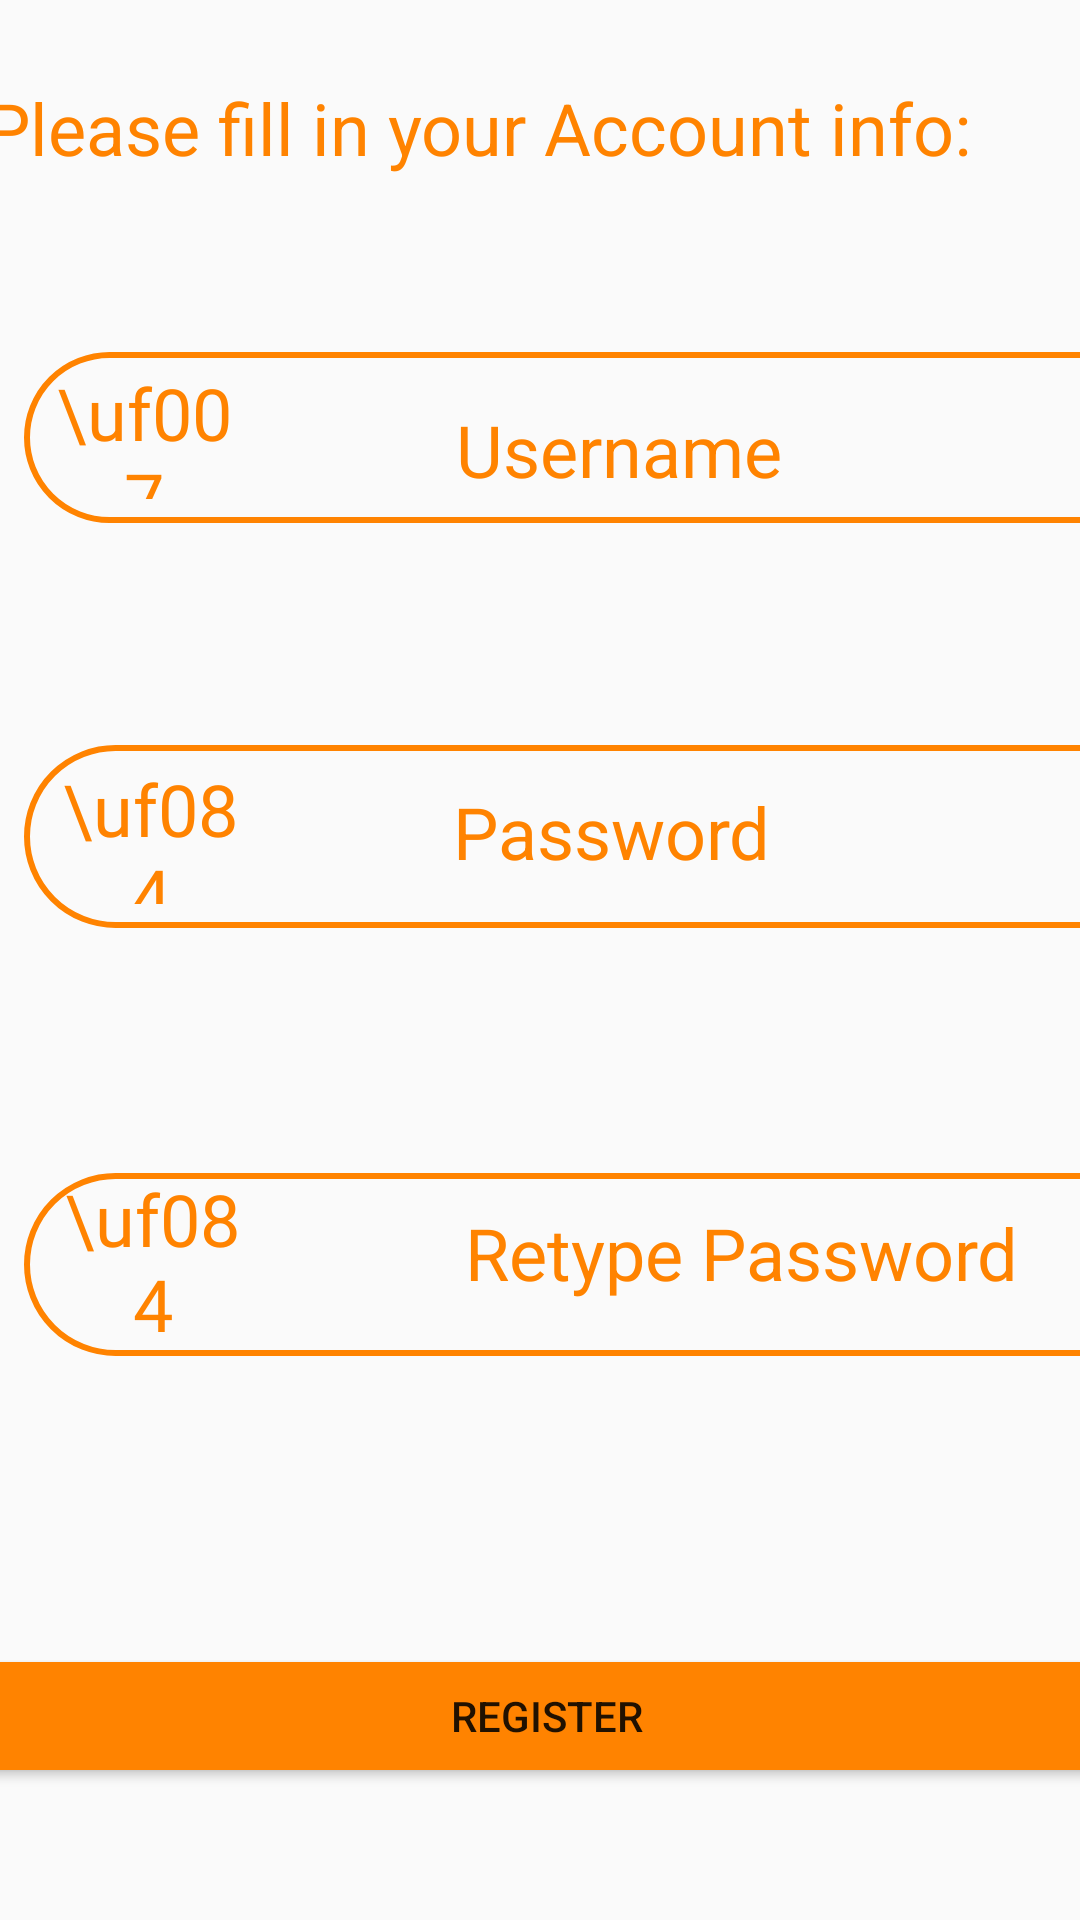

Here is an Android app screen rendered from its layout file. Give the layout XML and the strings, colors and styles it references.
<!-- AndroidManifest.xml: application theme AppTheme -->
<!-- res/layout/activity_sign_up_form.xml -->
<?xml version="1.0" encoding="utf-8"?>
<android.support.constraint.ConstraintLayout xmlns:android="http://schemas.android.com/apk/res/android"
    xmlns:app="http://schemas.android.com/apk/res-auto"
    xmlns:tools="http://schemas.android.com/tools"
    android:layout_width="match_parent"
    android:layout_height="match_parent"
    tools:context=".SignUpForm">

    <Button
        android:id="@+id/registerButton"
        android:onClick="createAccount"
        android:layout_width="377dp"
        android:layout_height="48dp"
        android:layout_marginStart="8dp"
        android:layout_marginEnd="8dp"
        android:layout_marginBottom="44dp"
        android:backgroundTint="@color/mainOrange"
        android:text="Register"
        app:layout_constraintBottom_toBottomOf="parent"
        app:layout_constraintEnd_toEndOf="parent"
        app:layout_constraintHorizontal_bias="0.444"
        app:layout_constraintStart_toStartOf="parent" />

    <TextView
        android:id="@+id/passwordIconBox3"
        android:layout_width="62dp"
        android:layout_height="54dp"
        android:layout_marginStart="12dp"
        android:layout_marginBottom="8dp"
        android:fontFamily="@font/fasolid"
        android:gravity="fill_vertical"
        android:text="\uf084"
        android:textAlignment="center"
        android:textColor="@color/mainOrange"
        android:textSize="24sp"
        app:layout_constraintBottom_toBottomOf="@+id/retryPasswordBorder"
        app:layout_constraintStart_toStartOf="@+id/retryPasswordBorder" />

    <EditText
        android:id="@+id/retypePasswordTextBox"
        android:layout_width="307dp"
        android:layout_height="53dp"
        android:layout_marginEnd="8dp"
        android:background="@null"
        android:ems="10"
        android:hint="Retype Password"
        android:inputType="textPassword"
        android:paddingLeft="70dp"
        android:textAlignment="viewStart"
        android:textColor="@color/mainOrange"
        android:textColorHighlight="@color/mainOrange"
        android:textColorHint="@color/mainOrange"
        android:textSize="24sp"
        app:layout_constraintEnd_toEndOf="@+id/retryPasswordBorder"
        app:layout_constraintStart_toEndOf="@+id/passwordIconBox3"
        app:layout_constraintTop_toTopOf="@+id/retryPasswordBorder" />

    <TextView
        android:id="@+id/passwordIconBox2"
        android:layout_width="69dp"
        android:layout_height="48dp"
        android:layout_marginStart="8dp"
        android:layout_marginBottom="8dp"
        android:fontFamily="@font/fasolid"
        android:gravity="center_vertical"
        android:text="\uf084"
        android:textAlignment="center"
        android:textColor="@color/mainOrange"
        android:textSize="24sp"
        app:layout_constraintBottom_toBottomOf="@+id/passwordBorder"
        app:layout_constraintStart_toStartOf="@+id/passwordBorder" />

    <EditText
        android:id="@+id/passwordTextBox"
        android:layout_width="310dp"
        android:layout_height="56dp"
        android:layout_marginEnd="12dp"
        android:layout_marginBottom="4dp"
        android:background="@null"
        android:ems="10"
        android:hint="Password"
        android:inputType="textPassword"
        android:paddingLeft="70dp"
        android:textAlignment="textStart"
        android:textColor="@color/mainOrange"
        android:textColorHighlight="@color/mainOrange"
        android:textColorHint="@color/mainOrange"
        android:textSize="24sp"
        app:layout_constraintBottom_toBottomOf="@+id/passwordBorder"
        app:layout_constraintEnd_toEndOf="@+id/passwordBorder" />

    <LinearLayout
        android:id="@+id/retryPasswordBorder"
        android:layout_width="395dp"
        android:layout_height="61dp"
        android:layout_marginStart="8dp"
        android:layout_marginEnd="8dp"
        android:layout_marginBottom="96dp"
        android:background="@drawable/textborder"
        android:orientation="horizontal"
        android:paddingLeft="70dp"
        app:layout_constraintBottom_toTopOf="@+id/registerButton"
        app:layout_constraintEnd_toEndOf="parent"
        app:layout_constraintHorizontal_bias="0.0"
        app:layout_constraintStart_toStartOf="parent"></LinearLayout>

    <LinearLayout
        android:id="@+id/passwordBorder"
        android:layout_width="395dp"
        android:layout_height="61dp"
        android:layout_marginStart="8dp"
        android:layout_marginTop="8dp"
        android:layout_marginEnd="8dp"
        android:layout_marginBottom="64dp"
        android:background="@drawable/textborder"
        android:orientation="horizontal"
        app:layout_constraintBottom_toTopOf="@+id/retryPasswordBorder"
        app:layout_constraintEnd_toEndOf="parent"
        app:layout_constraintHorizontal_bias="0.0"
        app:layout_constraintStart_toStartOf="parent"
        app:layout_constraintTop_toBottomOf="@+id/headerText"
        app:layout_constraintVertical_bias="0.911"></LinearLayout>

    <LinearLayout
        android:id="@+id/usernameBorder"
        android:layout_width="395dp"
        android:layout_height="57dp"
        android:layout_marginStart="8dp"
        android:layout_marginTop="8dp"
        android:layout_marginEnd="8dp"
        android:layout_marginBottom="60dp"
        android:background="@drawable/textborder"
        android:orientation="horizontal"
        app:layout_constraintBottom_toTopOf="@+id/passwordBorder"
        app:layout_constraintEnd_toEndOf="parent"
        app:layout_constraintHorizontal_bias="0.0"
        app:layout_constraintStart_toStartOf="parent"
        app:layout_constraintTop_toBottomOf="@+id/headerText"
        app:layout_constraintVertical_bias="0.775"></LinearLayout>

    <TextView
        android:id="@+id/usernameIconBox"
        android:layout_width="62dp"
        android:layout_height="45dp"
        android:layout_marginStart="8dp"
        android:layout_marginEnd="1dp"
        android:layout_marginBottom="8dp"
        android:fontFamily="@font/fasolid"
        android:gravity="center_vertical"
        android:text="\uf007"
        android:textAlignment="center"
        android:textColor="@color/mainOrange"
        android:textSize="24sp"
        app:layout_constraintBottom_toBottomOf="@+id/usernameBorder"
        app:layout_constraintEnd_toStartOf="@+id/usernameTextBox"
        app:layout_constraintStart_toStartOf="@+id/usernameBorder" />

    <EditText
        android:id="@+id/usernameTextBox"
        android:layout_width="312dp"
        android:layout_height="49dp"
        android:layout_marginStart="1dp"
        android:layout_marginEnd="8dp"
        android:background="@null"
        android:ems="10"
        android:hint="Username"
        android:inputType="textPersonName"
        android:paddingLeft="70dp"
        android:textAlignment="viewStart"
        android:textColor="@color/mainOrange"
        android:textColorHighlight="@color/mainOrange"
        android:textColorHint="@color/mainOrange"
        android:textSize="24sp"
        app:layout_constraintBottom_toBottomOf="@+id/usernameBorder"
        app:layout_constraintEnd_toEndOf="@+id/usernameBorder"
        app:layout_constraintHorizontal_bias="0.0"
        app:layout_constraintStart_toEndOf="@+id/usernameIconBox" />

    <EditText
        android:id="@+id/headerText"
        android:layout_width="370dp"
        android:layout_height="37dp"
        android:layout_marginStart="8dp"
        android:layout_marginTop="24dp"
        android:layout_marginEnd="8dp"
        android:background="@null"
        android:ems="10"
        android:inputType="textPersonName"
        android:text="Please fill in your Account info:"
        android:textAlignment="viewStart"
        android:textColor="@color/mainOrange"
        android:textSize="24sp"
        app:layout_constraintEnd_toEndOf="parent"
        app:layout_constraintHorizontal_bias="0.52"
        app:layout_constraintStart_toStartOf="parent"
        app:layout_constraintTop_toTopOf="parent" />

    <EditText
        android:id="@+id/errorText"
        android:layout_width="370dp"
        android:layout_height="37dp"
        android:layout_marginStart="8dp"
        android:layout_marginEnd="8dp"
        android:layout_marginBottom="12dp"
        android:background="@null"
        android:ems="10"
        android:inputType="textPersonName"
        android:text="Please fill in your Account info:"
        android:textAlignment="center"
        android:textColor="@android:color/holo_red_light"
        android:textSize="18sp"
        android:visibility="invisible"
        app:layout_constraintBottom_toTopOf="@+id/registerButton"
        app:layout_constraintEnd_toEndOf="parent"
        app:layout_constraintHorizontal_bias="0.48"
        app:layout_constraintStart_toStartOf="parent" />

</android.support.constraint.ConstraintLayout>
<!-- resources referenced by this layout -->
<resources>
  <color name="mainOrange">#FF8300</color>
  <!-- drawable textborder (drawable) -->
  <?xml version="1.0" encoding="UTF-8"?>
  <shape xmlns:android="http://schemas.android.com/apk/res/android" android:shape="rectangle">
      <corners android:radius="50dp"/>
      <padding android:left="10dp" android:right="10dp" android:top="10dp" android:bottom="10dp"/>
      <stroke android:width="2dp" android:color="@color/mainOrange"/>
  </shape>
  <style name="AppTheme" parent="Theme.AppCompat.Light.NoActionBar">
          
          <item name="colorPrimary">@color/colorPrimary</item>
          <item name="colorPrimaryDark">@color/colorPrimaryDark</item>
          <item name="colorAccent">@color/colorAccent</item>
      </style>
  <color name="colorPrimary">#008577</color>
  <color name="colorPrimaryDark">#00574B</color>
  <color name="colorAccent">#D81B60</color>
</resources>
